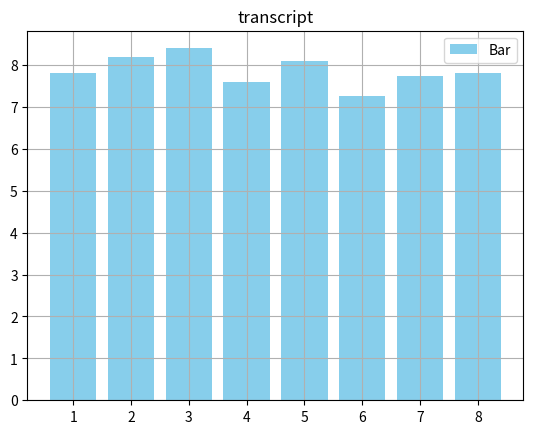

Write Python code to recreate this figure.
import matplotlib.pyplot as plt

sem = [1,2,3,4,5,6,7,8]
# spi_list = []
spi_list = [7.8,8.2,8.4,7.6,8.1,7.25,7.75,7.8]

# for i in range (0,8):
#     spi = float(input('enter spi : '))
#     spi_list.append(spi)

# Spi_per_sem = spi_list

plt.bar(sem, spi_list, color='skyblue')
plt.title("transcript")

# Adding the legends
plt.legend(["Bar"])
plt.grid()
plt.show()